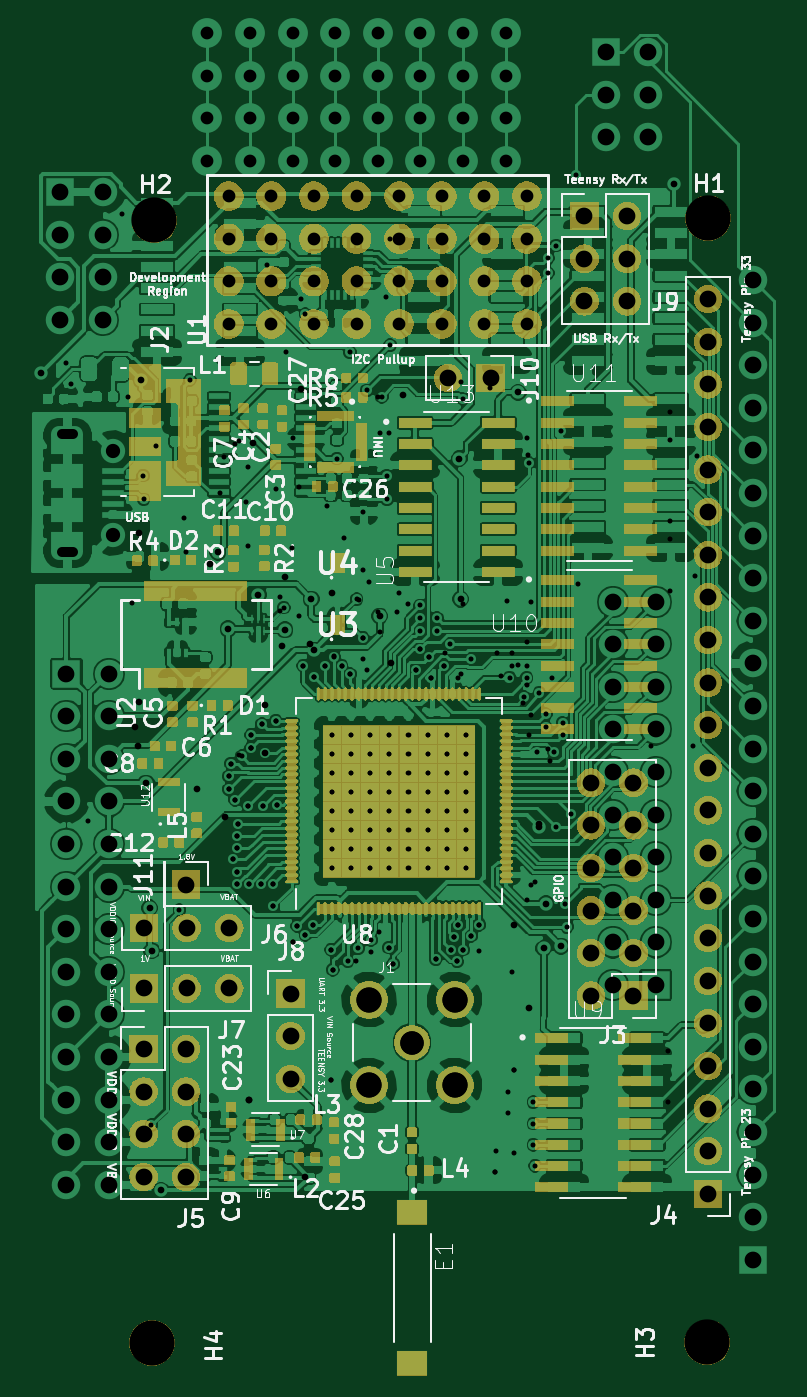
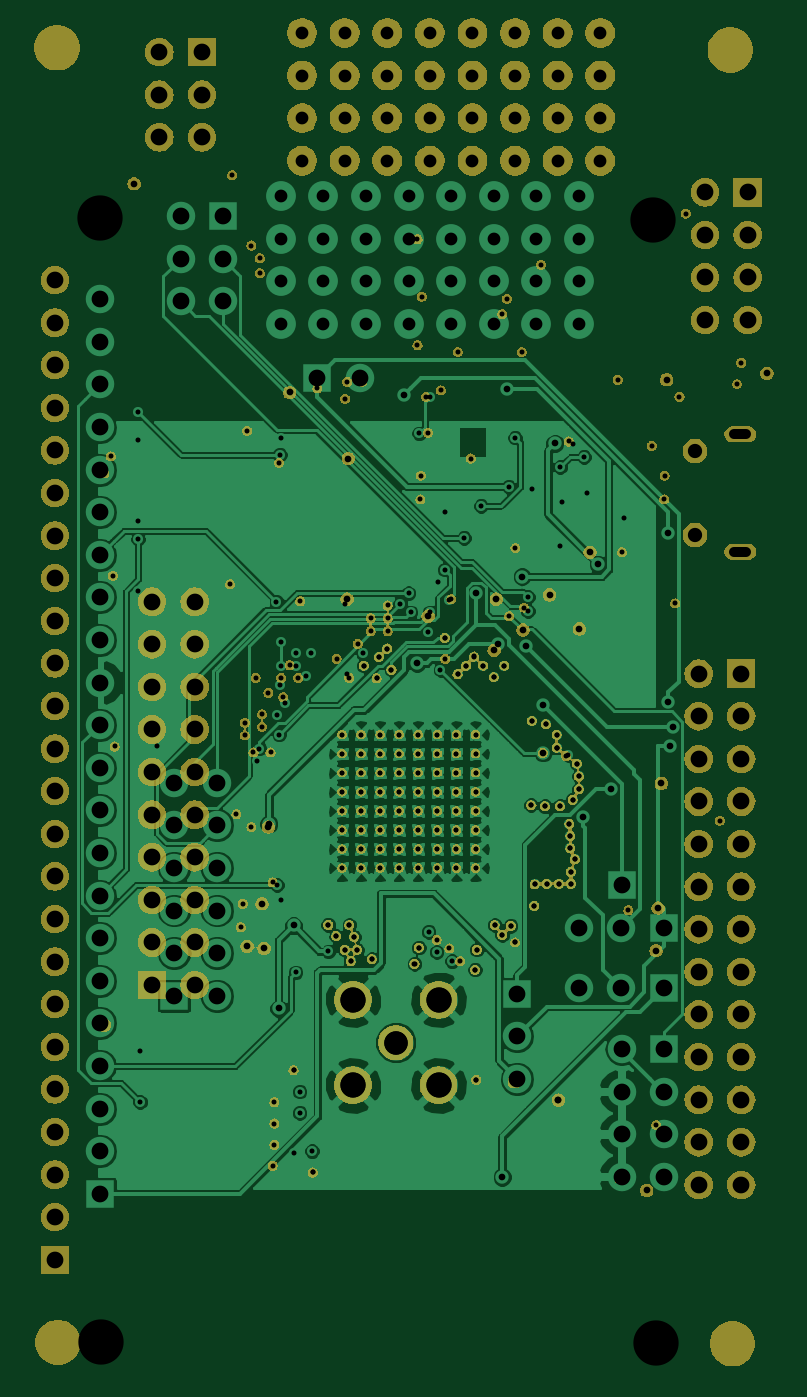
Circuit board: 9 layer files. Board 44.2 x 79.3 mm.
- bottom_mask: Spock-B.Mask.gbr (350452 bytes)
- top_copper: Spock-F.Cu.gbr (559628 bytes)
- drill: Spock-PTH.drl (6337 bytes)
- bottom_copper: scum3c-devboard-B.Cu.gbr (215566 bytes)
- bottom_silk: scum3c-devboard-B.SilkS.gbr (467 bytes)
- top_mask: scum3c-devboard-F.Mask.gbr (294365 bytes)
- top_silk: scum3c-devboard-F.SilkS.gbr (86816 bytes)
- drill: scum3c-devboard-NPTH.drl (200 bytes)
- drill: scum3c-devboard-PTH.drl (4459 bytes)

=== bottom_mask: Spock-B.Mask.gbr (350452 bytes, source omitted) ===
=== top_copper: Spock-F.Cu.gbr (559628 bytes, source omitted) ===
=== drill: Spock-PTH.drl (6337 bytes, source omitted) ===
=== bottom_copper: scum3c-devboard-B.Cu.gbr (215566 bytes, source omitted) ===
=== bottom_silk: scum3c-devboard-B.SilkS.gbr ===
%TF.GenerationSoftware,KiCad,Pcbnew,(5.0.2)-1*%
%TF.CreationDate,2021-03-08T17:37:58-08:00*%
%TF.ProjectId,scum3c-devboard,7363756d-3363-42d6-9465-76626f617264,rev?*%
%TF.SameCoordinates,Original*%
%TF.FileFunction,Legend,Bot*%
%TF.FilePolarity,Positive*%
%FSLAX46Y46*%
G04 Gerber Fmt 4.6, Leading zero omitted, Abs format (unit mm)*
G04 Created by KiCad (PCBNEW (5.0.2)-1) date 3/8/2021 5:37:58 PM*
%MOMM*%
%LPD*%
G01*
G04 APERTURE LIST*
G04 APERTURE END LIST*
M02*

=== top_mask: scum3c-devboard-F.Mask.gbr (294365 bytes, source omitted) ===
=== top_silk: scum3c-devboard-F.SilkS.gbr (86816 bytes, source omitted) ===
=== drill: scum3c-devboard-NPTH.drl ===
M48
;DRILL file {KiCad (5.0.2)-1} date 3/8/2021 5:39:03 PM
;FORMAT={-:-/ absolute / inch / decimal}
FMAT,2
INCH,TZ
T1C0.1063
%
G90
G05
T1
X7.755Y-5.405
X9.06Y-2.765
X7.76Y-2.77
X9.0578Y-5.4036
T0
M30

=== drill: scum3c-devboard-PTH.drl ===
M48
;DRILL file {KiCad (5.0.2)-1} date 3/8/2021 5:39:03 PM
;FORMAT={-:-/ absolute / inch / decimal}
FMAT,2
INCH,TZ
T1C0.0112
T2C0.0118
T3C0.0157
T4C0.0300
T5C0.0394
T6C0.0551
T7C0.0591
%
G90
G05
T1
X8.1778Y-3.9769
X8.1778Y-4.0217
X8.1778Y-4.0665
X8.1778Y-4.1113
X8.1778Y-4.156
X8.1778Y-4.2008
X8.1778Y-4.2456
X8.1778Y-4.2904
X8.2226Y-3.9769
X8.2226Y-4.0217
X8.2226Y-4.0665
X8.2226Y-4.1113
X8.2226Y-4.156
X8.2226Y-4.2008
X8.2226Y-4.2456
X8.2226Y-4.2904
X8.2674Y-3.9769
X8.2674Y-4.0217
X8.2674Y-4.0665
X8.2674Y-4.1113
X8.2674Y-4.156
X8.2674Y-4.2008
X8.2674Y-4.2456
X8.2674Y-4.2904
X8.3122Y-3.9769
X8.3122Y-4.0217
X8.3122Y-4.0665
X8.3122Y-4.1113
X8.3122Y-4.156
X8.3122Y-4.2008
X8.3122Y-4.2456
X8.3122Y-4.2904
X8.3569Y-3.9769
X8.3569Y-4.0217
X8.3569Y-4.0665
X8.3569Y-4.1113
X8.3569Y-4.156
X8.3569Y-4.2008
X8.3569Y-4.2456
X8.3569Y-4.2904
X8.4017Y-3.9769
X8.4017Y-4.0217
X8.4017Y-4.0665
X8.4017Y-4.1113
X8.4017Y-4.156
X8.4017Y-4.2008
X8.4017Y-4.2456
X8.4017Y-4.2904
X8.4465Y-3.9769
X8.4465Y-4.0217
X8.4465Y-4.0665
X8.4465Y-4.1113
X8.4465Y-4.156
X8.4465Y-4.2008
X8.4465Y-4.2456
X8.4465Y-4.2904
X8.4913Y-3.9769
X8.4913Y-4.0217
X8.4913Y-4.0665
X8.4913Y-4.1113
X8.4913Y-4.156
X8.4913Y-4.2008
X8.4913Y-4.2456
X8.4913Y-4.2904
T2
X7.83Y-3.4675
X7.915Y-3.41
X7.9231Y-3.325
X7.935Y-4.075
X7.935Y-4.105
X7.94Y-4.045
X7.945Y-4.27
X7.95Y-3.295
X7.95Y-4.13
X7.954Y-4.299
X7.954Y-4.327
X7.955Y-4.215
X7.955Y-4.244
X7.9573Y-4.1867
X7.96Y-4.025
X7.975Y-3.43
X7.979Y-3.349
X7.98Y-3.535
X7.98Y-4.145
X7.982Y-4.327
X7.9875Y-3.9775
X7.9875Y-4.0075
X7.9875Y-4.0075
X8.011Y-4.327
X8.0125Y-3.9525
X8.015Y-4.145
X8.039Y-4.3287
X8.04Y-4.379
X8.045Y-3.4
X8.0453Y-3.9447
X8.0475Y-4.1425
X8.055Y-3.654
X8.055Y-3.687
X8.085Y-3.28
X8.085Y-4.465
X8.0952Y-4.426
X8.1Y-3.395
X8.11Y-3.815
X8.115Y-4.447
X8.133Y-4.424
X8.135Y-3.8419
X8.16Y-3.815
X8.165Y-3.44
X8.175Y-4.482
X8.176Y-4.7875
X8.179Y-4.529
X8.1813Y-3.7937
X8.2Y-3.815
X8.205Y-3.515
X8.22Y-3.835
X8.233Y-4.509
X8.24Y-3.66
X8.25Y-3.455
X8.25Y-3.59
X8.25Y-3.75
X8.26Y-3.825
X8.265Y-3.62
X8.2693Y-4.4873
X8.285Y-3.185
X8.285Y-3.69
X8.288Y-4.44
X8.29Y-3.737
X8.31Y-3.27
X8.311Y-4.477
X8.321Y-4.515
X8.33Y-3.69
X8.335Y-3.645
X8.355Y-3.67
X8.375Y-3.825
X8.385Y-3.775
X8.405Y-3.795
X8.41Y-3.845
X8.421Y-4.504
X8.44Y-3.815
X8.4423Y-3.785
X8.456Y-4.482
X8.463Y-4.452
X8.471Y-4.509
X8.474Y-4.424
X8.48Y-3.835
X8.485Y-3.67
X8.485Y-4.482
X8.5048Y-4.4498
X8.523Y-4.486
X8.5235Y-4.4235
X8.56Y-5.005
X8.5616Y-4.955
X8.565Y-3.785
X8.575Y-3.8401
X8.5906Y-4.815
X8.5906Y-4.865
X8.6Y-3.785
X8.6Y-3.815
X8.6Y-4.535
X8.605Y-4.765
X8.605Y-4.96
X8.625Y-3.9028
X8.635Y-3.28
X8.635Y-3.76
X8.635Y-3.815
X8.635Y-4.365
X8.6356Y-3.86
X8.6372Y-3.32
X8.639Y-3.977
X8.644Y-4.33
X8.6441Y-3.93
X8.645Y-3.665
X8.685Y-4.01
X8.69Y-4.04
X8.925Y-4.005
X8.965Y-4.72
X8.965Y-4.8394
X8.97Y-3.22
X8.97Y-3.285
X8.97Y-3.475
X8.97Y-3.5178
X8.97Y-3.64
T3
X7.715Y-3.96
X7.722Y-4.005
X7.725Y-3.505
X7.725Y-3.9
X7.86Y-4.105
X7.89Y-3.5775
X7.925Y-4.17
X7.983Y-4.835
X7.9915Y-3.2935
X8.02Y-3.9085
X8.02Y-4.02
X8.06Y-3.77
X8.068Y-3.606
X8.105Y-3.165
X8.115Y-5.016
X8.125Y-3.765
X8.1762Y-3.6438
X8.315Y-3.81
X8.345Y-3.18
X8.605Y-4.425
X8.64Y-4.62
X8.6628Y-4.1869
T4
X7.935Y-2.713
X7.935Y-2.813
X7.935Y-2.913
X7.935Y-3.013
X8.035Y-2.713
X8.035Y-2.813
X8.035Y-2.913
X8.035Y-3.013
X8.135Y-2.713
X8.135Y-2.813
X8.135Y-2.913
X8.135Y-3.013
X8.235Y-2.713
X8.235Y-2.813
X8.235Y-2.913
X8.235Y-3.013
X8.335Y-2.713
X8.335Y-2.813
X8.335Y-2.913
X8.335Y-3.013
X8.435Y-2.713
X8.435Y-2.813
X8.435Y-2.913
X8.435Y-3.013
X8.535Y-2.713
X8.535Y-2.813
X8.535Y-2.913
X8.535Y-3.013
X8.635Y-2.713
X8.635Y-2.813
X8.635Y-2.913
X8.635Y-3.013
T5
X7.736Y-4.431
X7.836Y-4.431
X7.936Y-4.431
X8.45Y-3.14
X8.55Y-3.14
X8.08Y-4.585
X8.08Y-4.685
X8.08Y-4.785
X7.736Y-4.573
X7.836Y-4.573
X7.936Y-4.573
X7.735Y-4.715
X7.735Y-4.815
X7.735Y-4.915
X7.735Y-5.015
X7.835Y-4.715
X7.835Y-4.815
X7.835Y-4.915
X7.835Y-5.015
X9.06Y-2.955
X9.06Y-3.055
X9.06Y-3.155
X9.06Y-3.255
X9.06Y-3.355
X9.06Y-3.455
X9.06Y-3.555
X9.06Y-3.655
X9.06Y-3.755
X9.06Y-3.855
X9.06Y-3.955
X9.06Y-4.055
X9.06Y-4.155
X9.06Y-4.255
X9.06Y-4.355
X9.06Y-4.455
X9.06Y-4.555
X9.06Y-4.655
X9.06Y-4.755
X9.06Y-4.855
X9.06Y-4.955
X9.06Y-5.055
X8.77Y-2.76
X8.77Y-2.86
X8.77Y-2.96
X8.87Y-2.76
X8.87Y-2.86
X8.87Y-2.96
X7.835Y-4.329
X8.785Y-4.09
X8.785Y-4.19
X8.785Y-4.29
X8.785Y-4.39
X8.785Y-4.49
X8.785Y-4.59
X8.885Y-4.09
X8.885Y-4.19
X8.885Y-4.29
X8.885Y-4.39
X8.885Y-4.49
X8.885Y-4.59
T6
X8.365Y-4.7
T7
X8.2646Y-4.5996
X8.2646Y-4.8004
X8.4654Y-4.5996
X8.4654Y-4.8004
T0
M30
